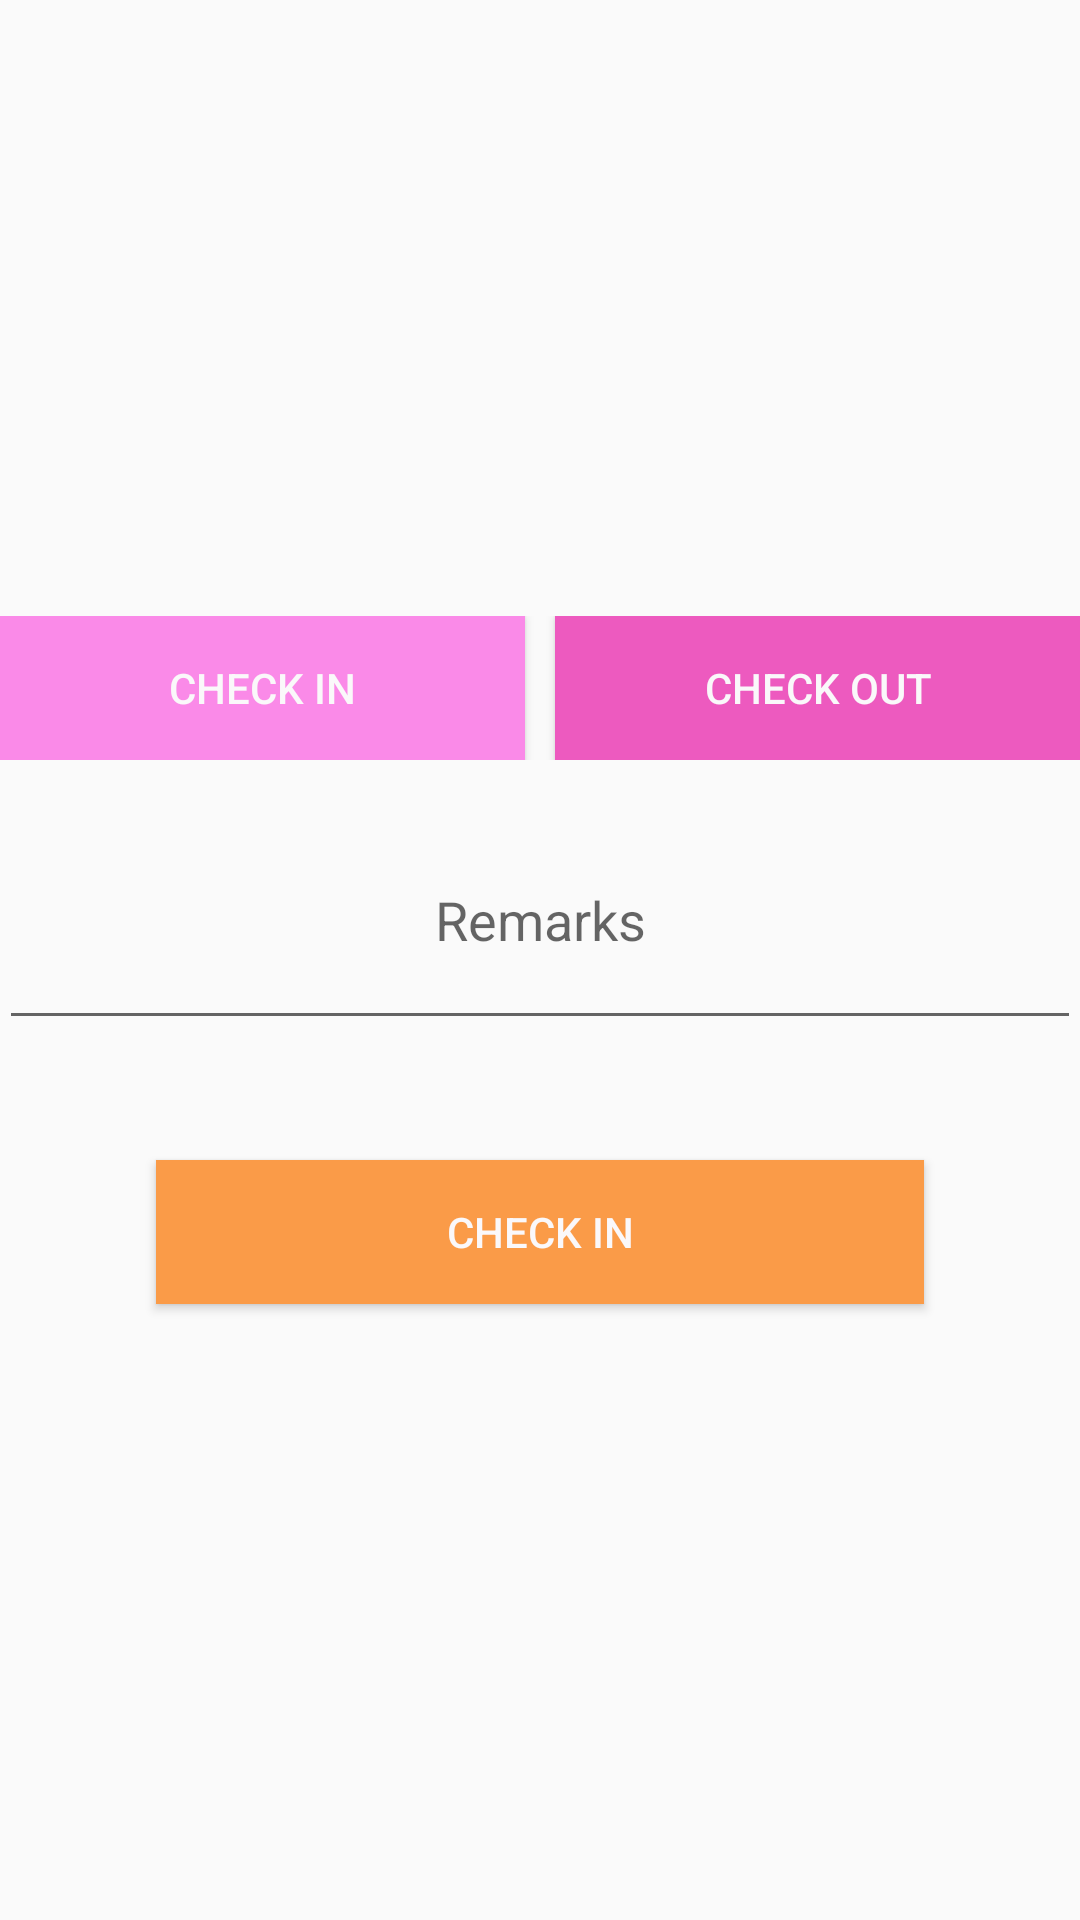

Write the Android layout XML for this screen, with the resource values it uses.
<!-- AndroidManifest.xml: application theme AppTheme -->
<!-- res/layout/content_attendance.xml -->
<RelativeLayout xmlns:android="http://schemas.android.com/apk/res/android"
    xmlns:tools="http://schemas.android.com/tools"
    android:layout_width="match_parent"
    android:layout_height="match_parent"
    android:paddingBottom="@dimen/activity_vertical_margin"
    android:paddingLeft="@dimen/activity_horizontal_margin"
    android:paddingRight="@dimen/activity_horizontal_margin"
    android:paddingTop="@dimen/activity_vertical_margin"
    tools:context=".MainActivity">


    <LinearLayout
            android:layout_width="match_parent"
            android:layout_height="match_parent"
            android:focusable="true"
            android:gravity="center"
            android:focusableInTouchMode="true"
            android:orientation="vertical">
            <LinearLayout
                android:id="@+id/LinearLayout02"
                android:layout_height="wrap_content"
                android:layout_width="fill_parent"
                android:layout_alignParentBottom="true">
                <Button
                    android:id="@+id/checkIn"
                    android:background="@color/pink"
                    android:textColor="@color/white"
                    android:layout_width="wrap_content"
                    android:layout_height="wrap_content"
                    android:layout_weight="1"
                    android:layout_marginRight="10dp"
                    android:text="Check in">
                </Button>
                <Button
                    android:id="@+id/checkOut"
                    android:background="@color/pinkwhite"
                    android:textColor="@color/white"
                    android:layout_width="wrap_content"
                    android:layout_height="wrap_content"
                    android:layout_weight="1"
                    android:text="Check out">
                </Button>
            </LinearLayout>


            <EditText
                android:id="@+id/remarksEdt"
                android:layout_width="match_parent"
                android:layout_height="wrap_content"
                android:layout_alignParentTop="true"
                android:layout_centerHorizontal="true"
                android:layout_marginTop="10dp"
                android:ems="10"
                android:hint="Remarks"
                android:gravity="center"
                android:inputType="textMultiLine"
                android:lines="3" >

            </EditText>

            <Button
                android:id="@+id/submit"
                android:layout_width="256dp"
                android:background="@color/colorAccent"
                android:textColor="@color/white"
                android:layout_height="wrap_content"
                android:layout_below="@+id/editText1"
                android:layout_gravity="center_horizontal"
                android:layout_marginTop="40dp"
                android:text="Check In" />

        </LinearLayout>

</RelativeLayout>
<!-- resources referenced by this layout -->
<resources>
  <color name="colorAccent">#FFFA9B48</color>
  <color name="pink">#fa8ae8</color>
  <color name="pinkwhite">#ed5abf</color>
  <color name="white">#faf8fa</color>
  <style name="AppTheme" parent="Theme.AppCompat.Light.DarkActionBar">
          
          <item name="colorPrimary">@color/colorPrimary</item>
          <item name="colorPrimaryDark">@color/colorPrimaryDark</item>
          <item name="colorAccent">@color/colorAccent</item>
          <item name="windowActionBar">false</item>
          <item name="windowNoTitle">true</item>
      </style>
  <color name="colorPrimary">#f47f1a</color>
  <color name="colorPrimaryDark">#FFEF8A32</color>
</resources>
